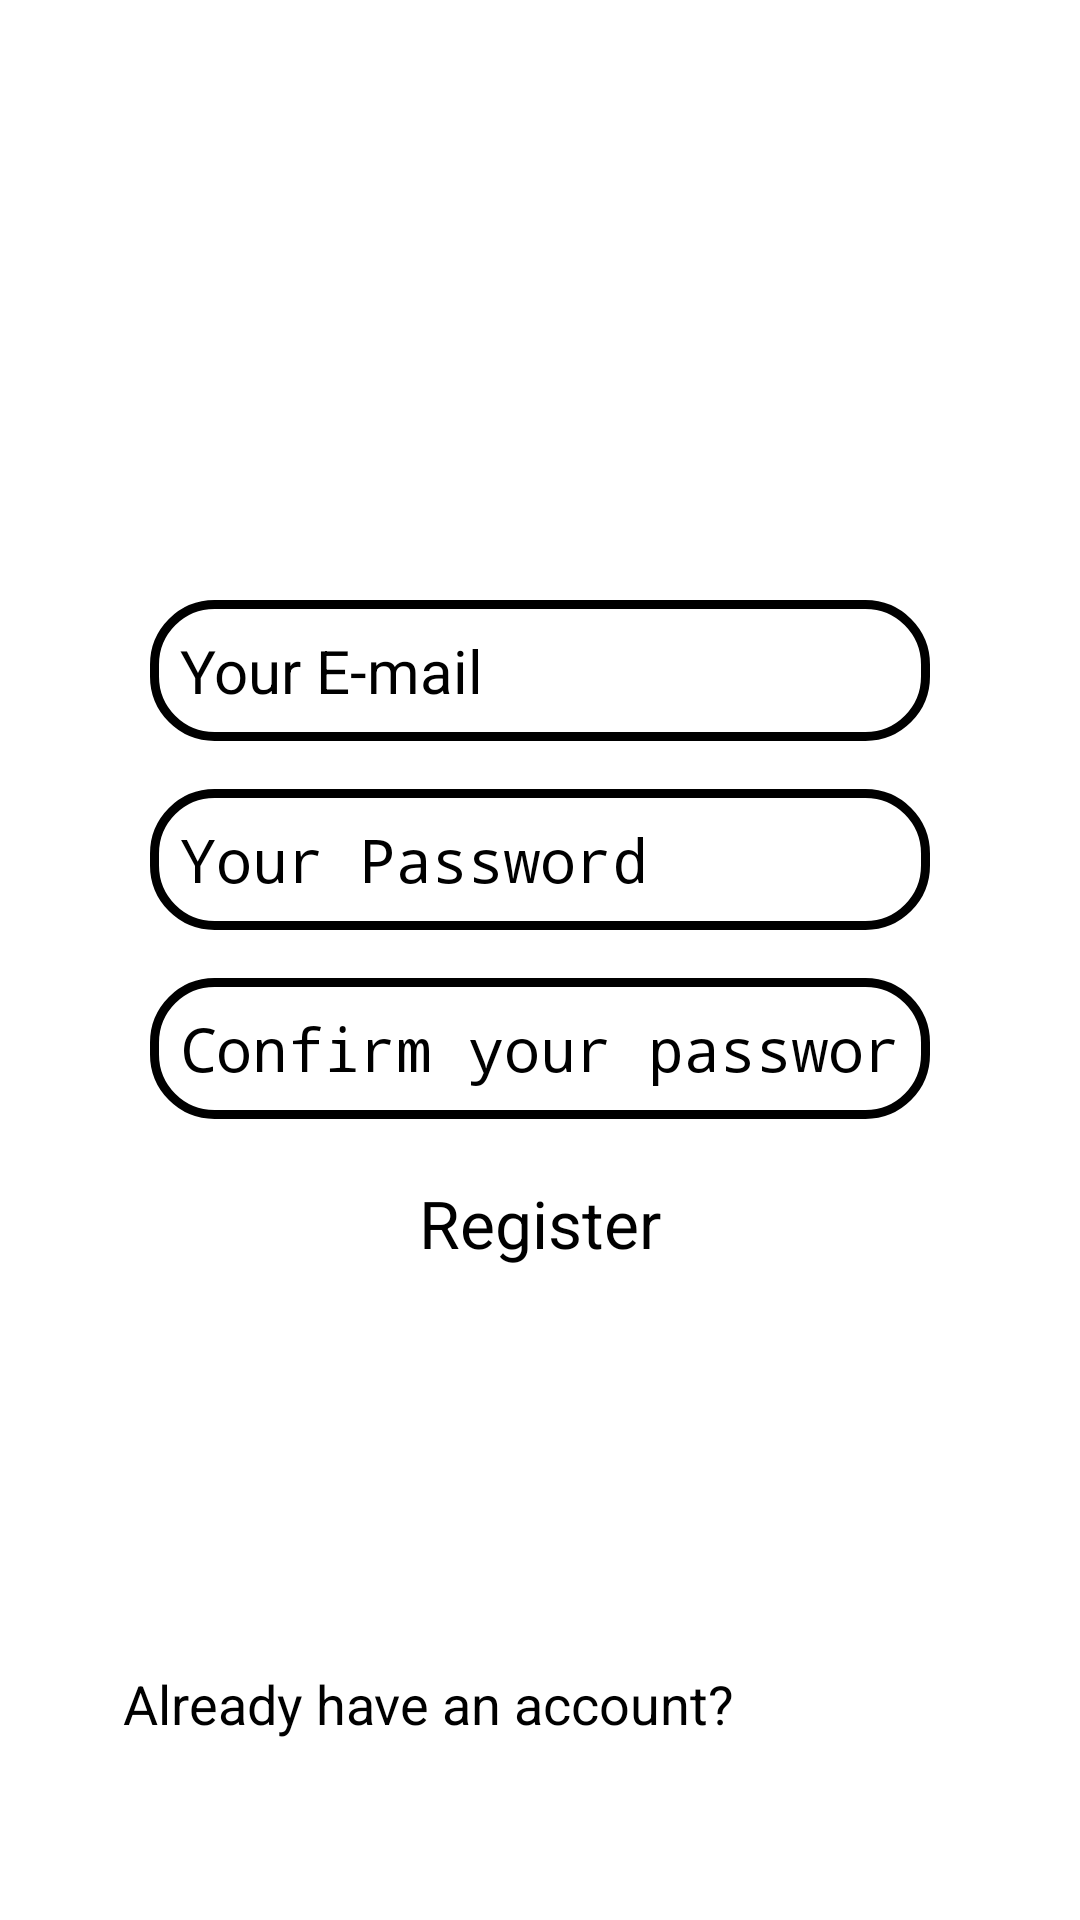

Write the Android layout XML for this screen, with the resource values it uses.
<!-- AndroidManifest.xml: application theme Theme.FirebaseAuthApp -->
<!-- res/layout/activity_register.xml -->
<?xml version="1.0" encoding="utf-8"?>
<androidx.constraintlayout.widget.ConstraintLayout xmlns:android="http://schemas.android.com/apk/res/android"
    xmlns:app="http://schemas.android.com/apk/res-auto"
    xmlns:tools="http://schemas.android.com/tools"
    android:id="@+id/register"
    android:layout_width="match_parent"
    android:layout_height="match_parent"
    tools:context=".RegisterActivity">

    <EditText
        android:id="@+id/emailField"
        android:background="@drawable/input_box"
        style="@style/input_box_style"
        android:layout_width="0dp"
        android:layout_height="wrap_content"
        android:hint="Your E-mail"
        android:inputType="textEmailAddress"
        android:layout_marginTop="200dp"
        android:layout_marginHorizontal="50dp"
        app:layout_constraintTop_toTopOf="parent"
        app:layout_constraintStart_toStartOf="parent"
        app:layout_constraintEnd_toEndOf="parent" />

    <EditText
        android:id="@+id/passwordField"
        android:background="@drawable/input_box"
        style="@style/input_box_style"
        android:layout_width="0dp"
        android:layout_height="wrap_content"
        android:hint="Your Password"
        android:inputType="textPassword"
        android:layout_marginTop="16dp"
        android:layout_marginHorizontal="50dp"
        app:layout_constraintTop_toBottomOf="@id/emailField"
        app:layout_constraintStart_toStartOf="parent"
        app:layout_constraintEnd_toEndOf="parent" />

    <EditText
        android:id="@+id/confirmPasswordField"
        style="@style/input_box_style"
        android:layout_width="0dp"
        android:layout_height="wrap_content"
        android:layout_marginTop="16dp"
        android:layout_marginHorizontal="50dp"
        android:background="@drawable/input_box"
        android:hint="Confirm your password"
        android:inputType="textPassword"
        app:layout_constraintEnd_toEndOf="parent"
        app:layout_constraintStart_toStartOf="parent"
        app:layout_constraintTop_toBottomOf="@+id/passwordField" />

    <Button
        android:id="@+id/registerBtn"
        android:layout_width="wrap_content"
        android:layout_height="wrap_content"
        android:textSize="22sp"
        android:layout_marginTop="20dp"
        android:text="Register"
        app:layout_constraintEnd_toEndOf="parent"
        app:layout_constraintStart_toStartOf="parent"
        app:layout_constraintTop_toBottomOf="@id/confirmPasswordField" />

    <LinearLayout
        android:layout_width="wrap_content"
        android:layout_height="wrap_content"
        app:layout_constraintBottom_toBottomOf="parent"
        app:layout_constraintEnd_toEndOf="parent"
        app:layout_constraintStart_toStartOf="parent"
        android:layout_marginBottom="50dp">

        <TextView
            android:layout_width="wrap_content"
            android:layout_height="wrap_content"
            android:text="Already have an account?"
            android:textSize="18sp"/>

        <TextView
            android:id="@+id/signinText"
            android:layout_width="wrap_content"
            android:layout_height="wrap_content"
            android:textColor="?attr/colorPrimary"
            android:clickable="true"
            android:focusable="true"
            android:background="?attr/selectableItemBackground"
            android:padding="10dp"
            android:text="@string/sign_in"
            android:textSize="18sp"
            android:autoLink="all"/>
    </LinearLayout>

</androidx.constraintlayout.widget.ConstraintLayout>
<!-- resources referenced by this layout -->
<resources>
  <!-- drawable input_box (drawable) -->
  <?xml version="1.0" encoding="utf-8"?>
  <shape xmlns:android="http://schemas.android.com/apk/res/android">
      <stroke android:width="3dp"/>
      <corners android:radius="20dp"/>
  </shape>
  <string name="sign_in"><u>Sign In</u></string>
  <style name="input_box_style" parent="Widget.AppCompat.EditText">
          <item name="android:paddingLeft">10dp</item>
          <item name="android:paddingRight">10dp</item>
          <item name="android:paddingTop">10dp</item>
          <item name="android:paddingBottom">10dp</item>
          <item name="android:textSize">20sp</item>
      </style>
</resources>
